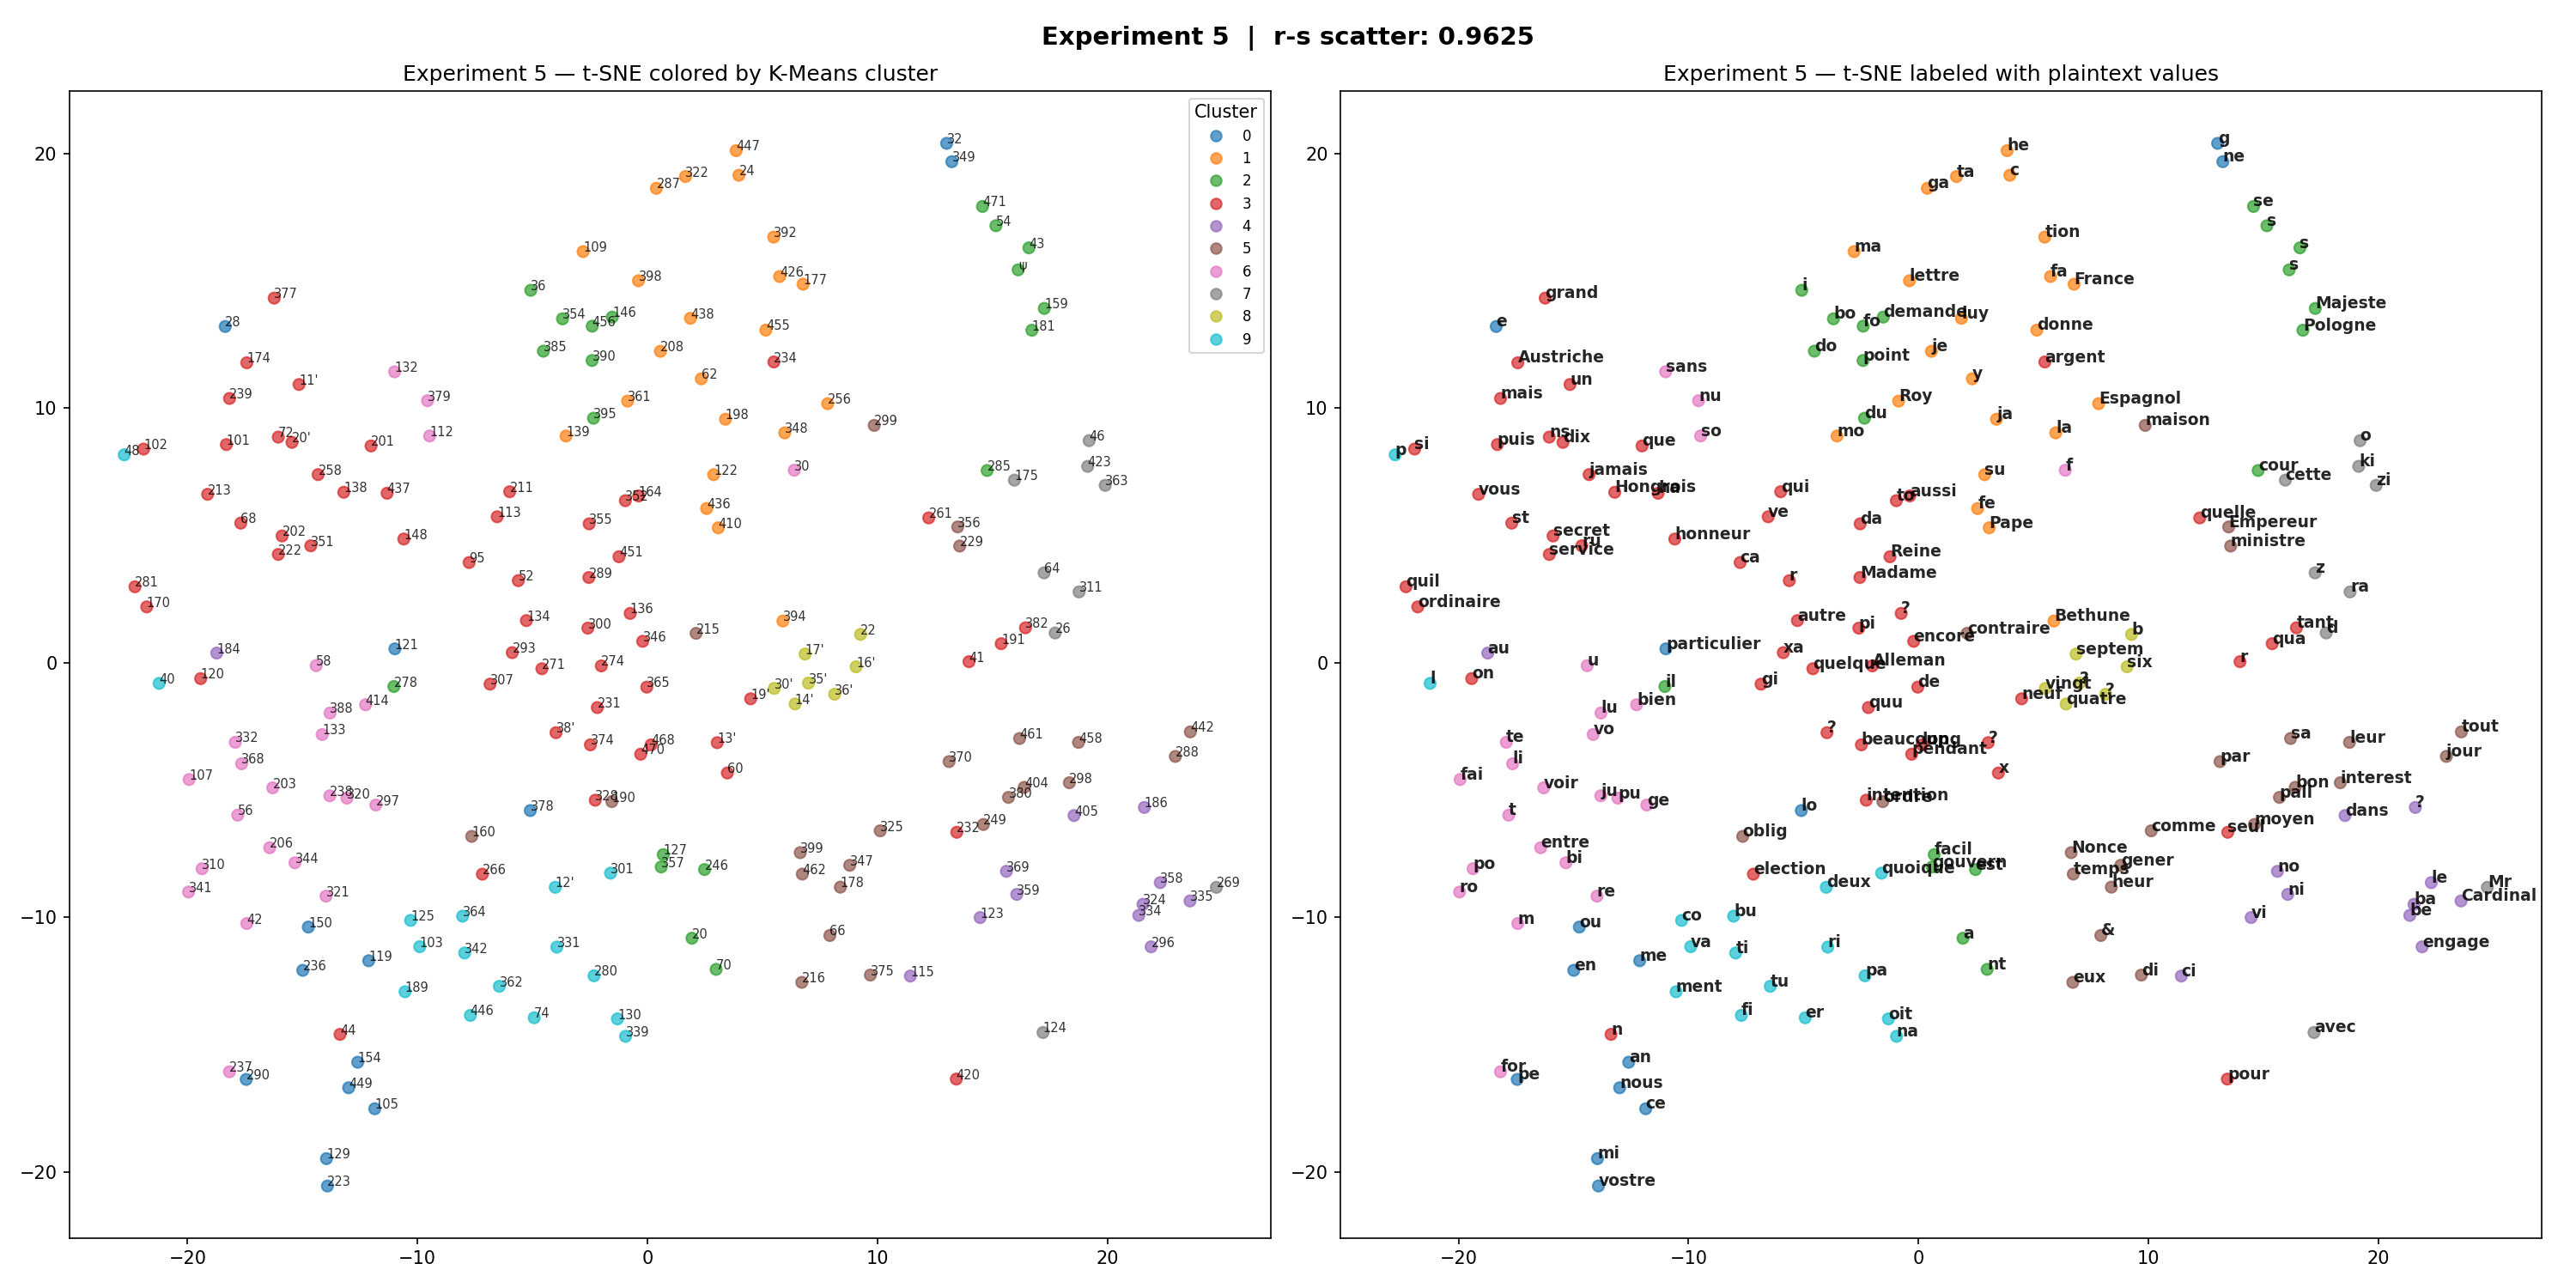

Source data for this figure (header and first rows):
token, cluster, plaintext, freq
101, 3, puis, 3
102, 3, si, 8
103, 9, va, 2
105, 0, ce, 29
107, 6, fai, 15
109, 1, ma, 7
11', 3, un, 12
112, 6, so, 10
113, 3, ve, 21
115, 4, ci, 6
119, 0, me, 15
12', 9, deux, 2
120, 3, on, 2
121, 0, particulier, 3
122, 1, su, 6
123, 4, vi, 6
124, 7, avec, 8
125, 9, co, 22
127, 2, facil, 1
129, 0, mi, 16
13', 3, ?, 1
130, 9, oit, 12
132, 6, sans, 3
133, 6, vo, 7
134, 3, autre, 1
136, 3, ?, 1
138, 3, Hongrois, 1
139, 1, mo, 11
14', 8, quatre, 1
146, 2, demande, 1
148, 3, honneur, 1
150, 0, ou, 2
154, 0, an, 2
159, 2, Majeste, 5
16', 8, six, 2
160, 5, oblig, 1
164, 3, aussi, 1
17', 8, septem, 1
170, 3, ordinaire, 1
174, 3, Austriche, 1
175, 7, cette, 3
177, 1, France, 8
178, 5, heur, 1
181, 2, Pologne, 10
184, 4, au, 12
186, 4, ?, 3
189, 9, ment, 12
19', 3, neuf, 1
190, 5, ordre, 1
191, 3, qua, 1
198, 1, ja, 10
20, 2, a, 66
20', 3, dix, 1
201, 3, que, 20
202, 3, secret, 1
203, 6, voir, 1
206, 6, entre, 2
208, 1, je, 10
211, 3, qui, 6
213, 3, vous, 11
... 143 more rows
